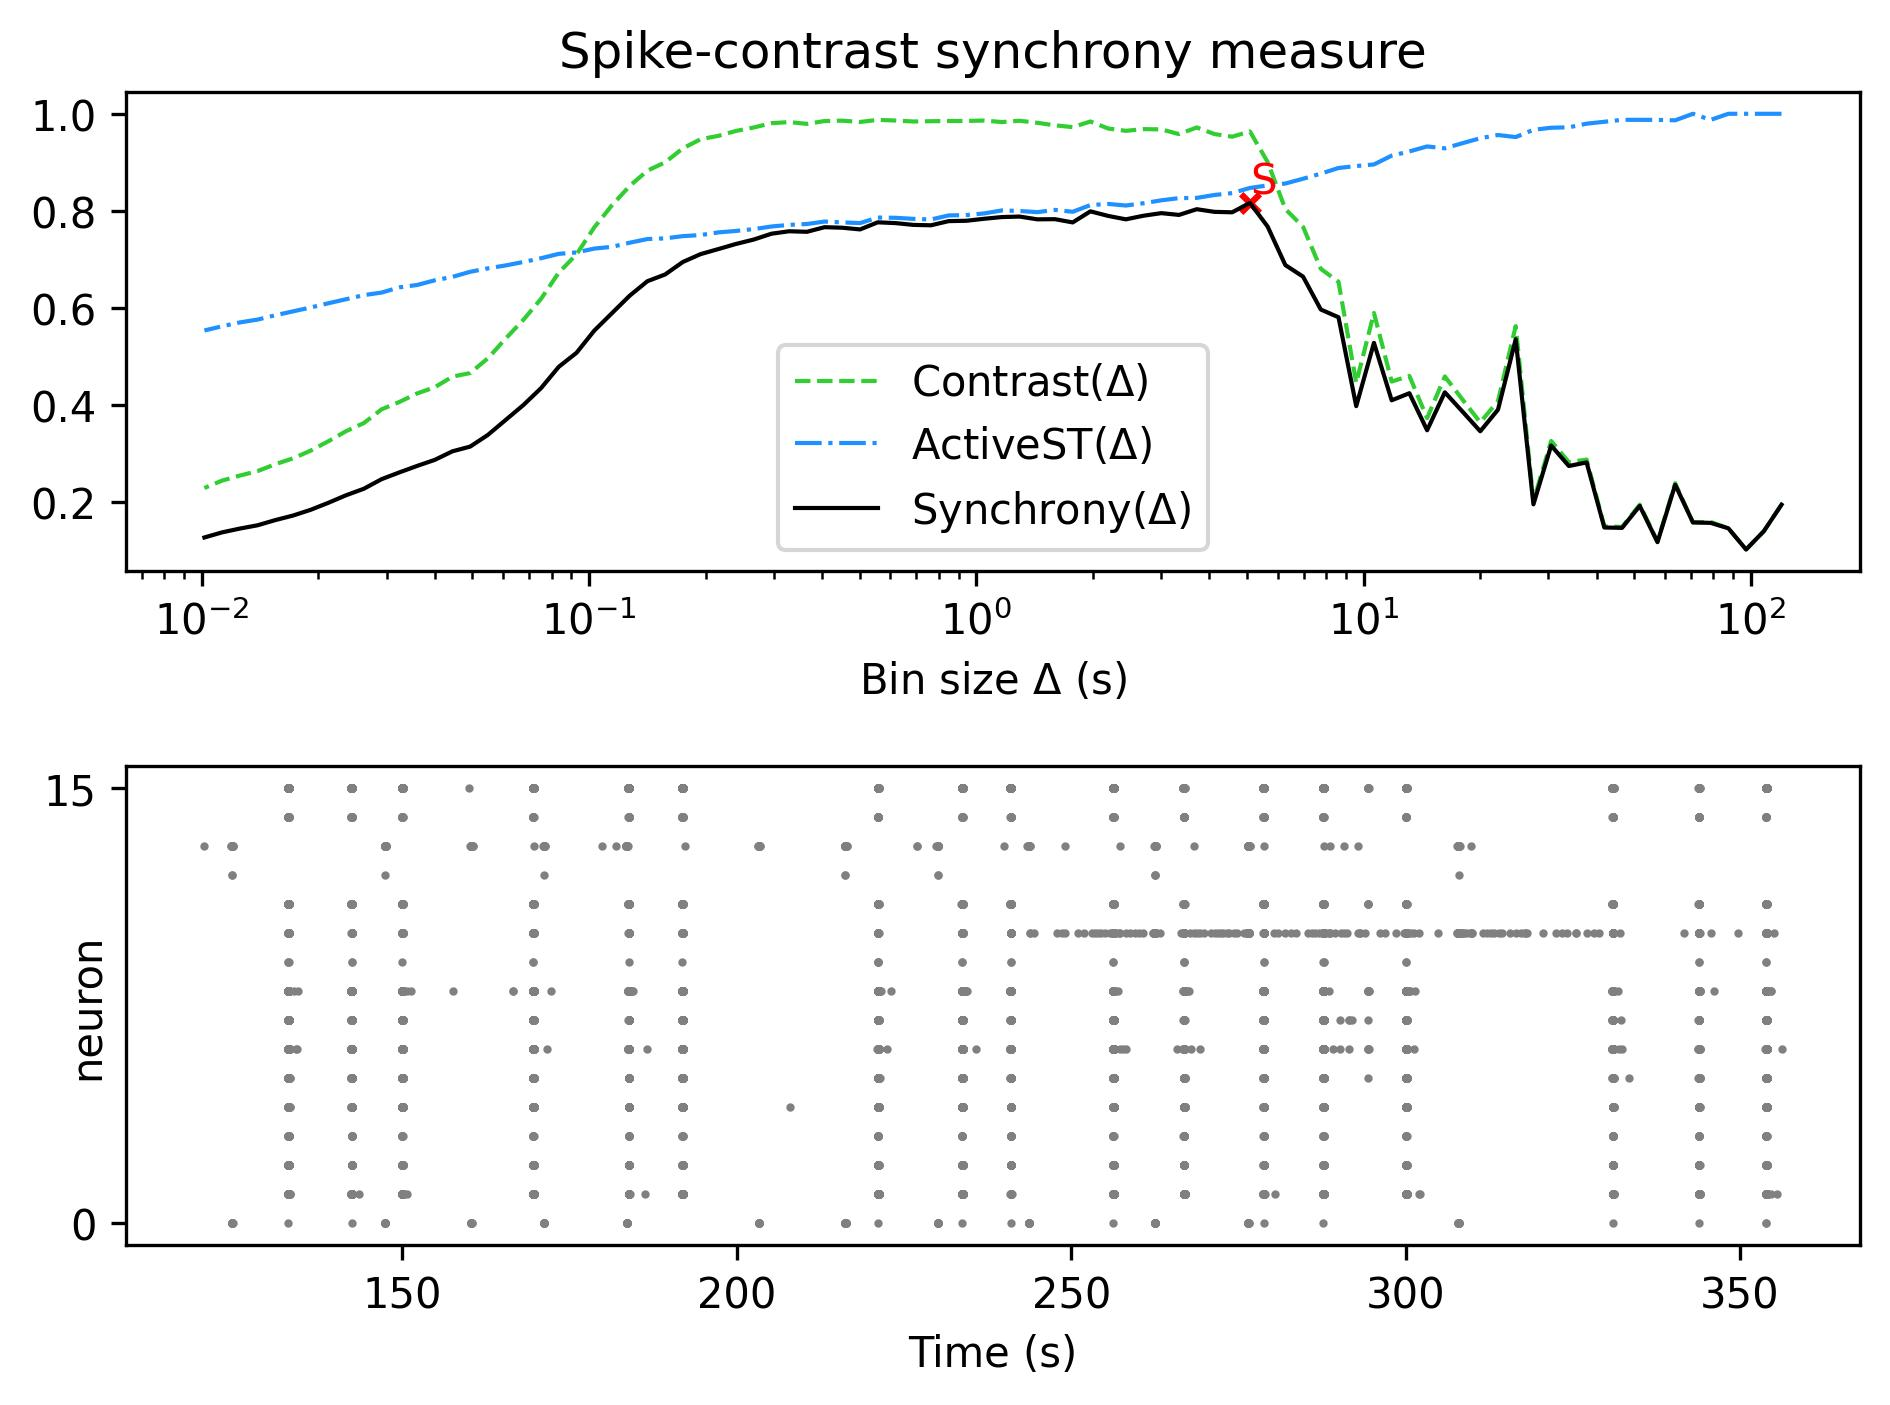

Values plotted in this chart, from the file beside it:
, Spike-contrast (120.0 s), Spike-contrast (108.0 s), Spike-contrast (97.2 s), Spike-contrast (87.48 s), Spike-contrast (78.732 s), Spike-contrast (70.859 s), Spike-contrast (63.773 s), Spike-contrast (57.396 s), Spike-contrast (51.656 s), Spike-contrast (46.49 s), Spike-contrast (41.841 s), Spike-contrast (37.657 s), Spike-contrast (33.892 s), Spike-contrast (30.502 s), Spike-contrast (27.452 s), Spike-contrast (24.707 s), Spike-contrast (22.236 s), Spike-contrast (20.013 s), Spike-contrast (18.011 s), Spike-contrast (16.21 s), Spike-contrast (14.589 s), Spike-contrast (13.13 s), Spike-contrast (11.817 s)
0, 0.194, 0.1392, 0.1016, 0.1453, 0.1565, 0.1574, 0.2351, 0.1167, 0.1915, 0.1462, 0.1469, 0.2812, 0.2737, 0.316, 0.1947, 0.5351, 0.3899, 0.3454, 0.3858, 0.4257, 0.3474, 0.4238, 0.4092
